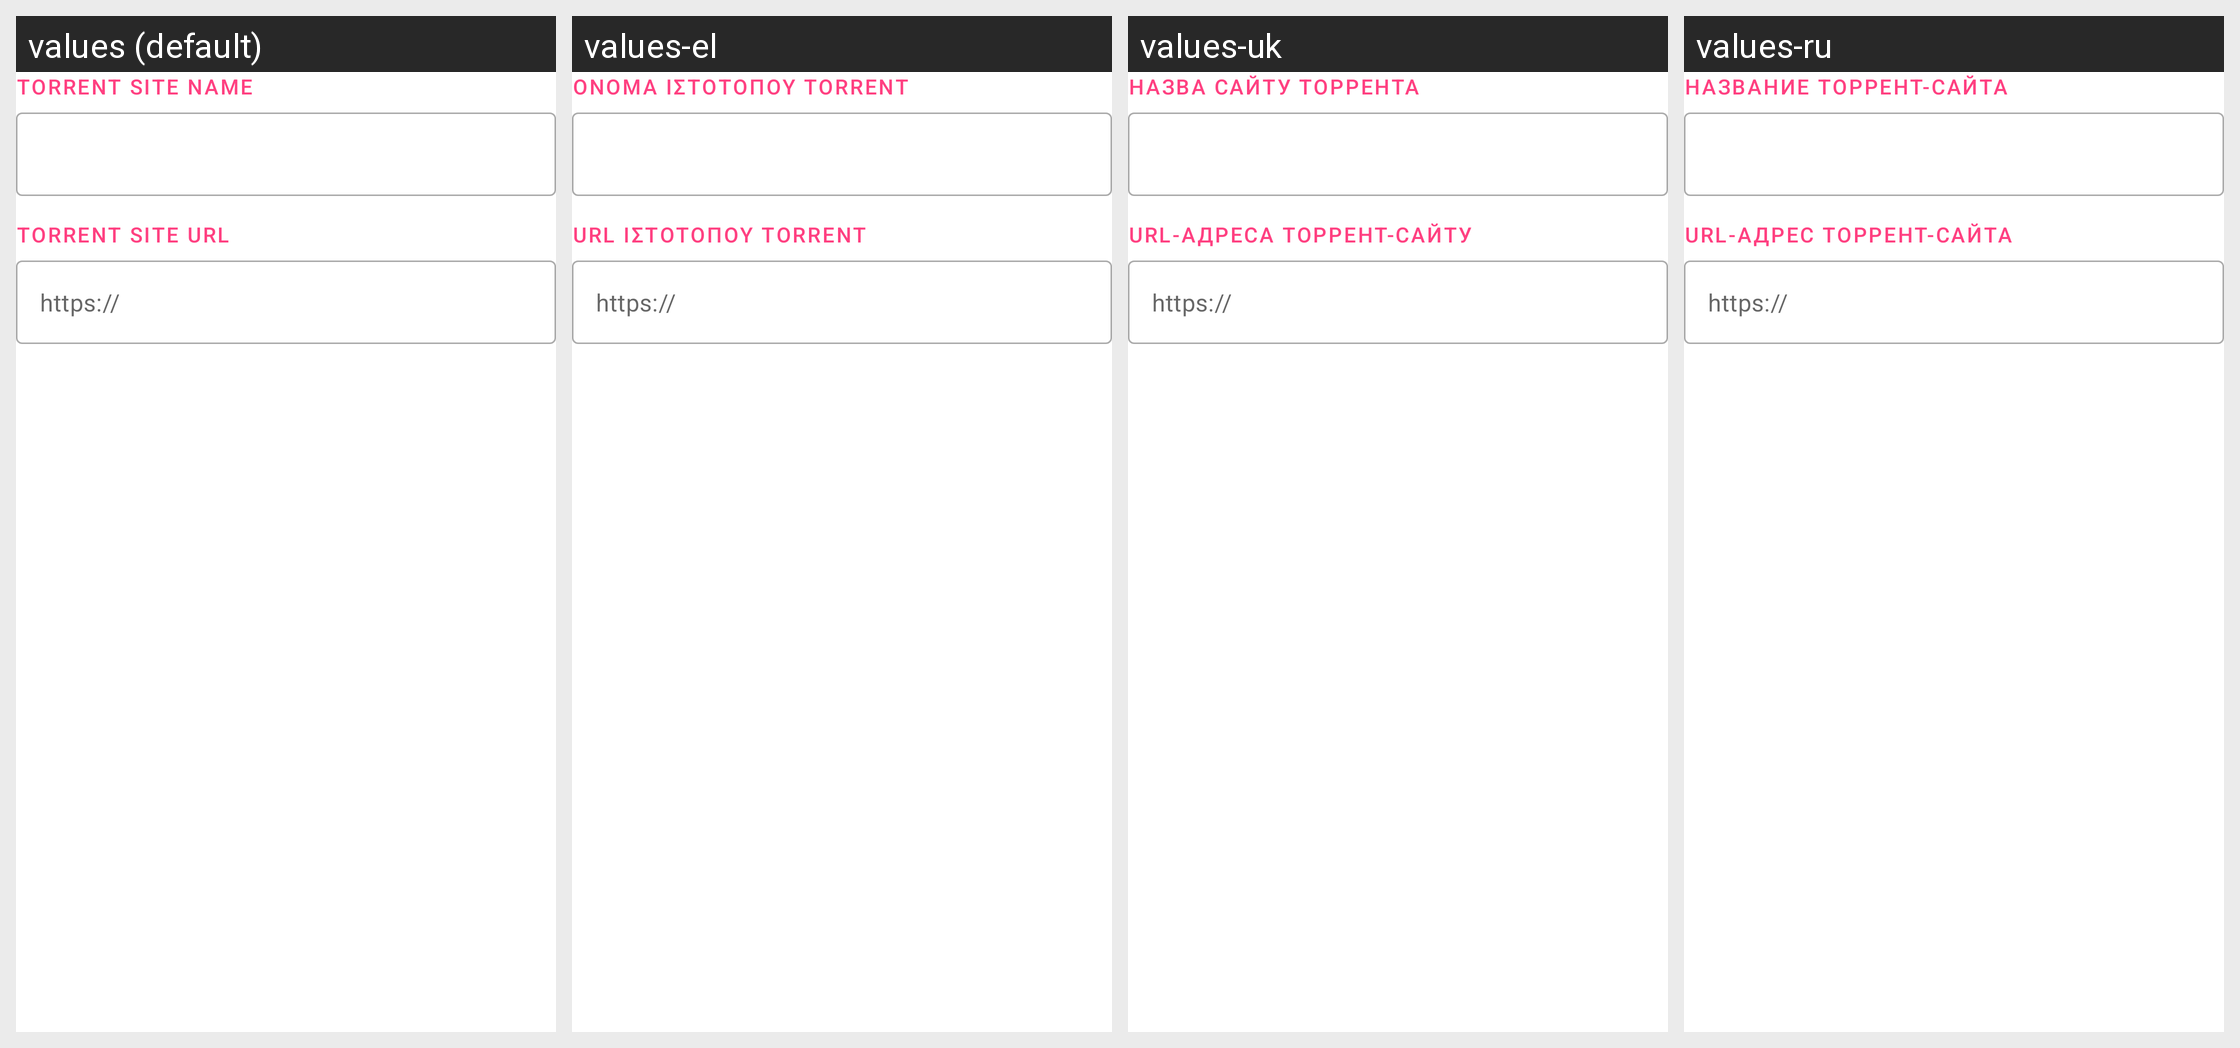

Locale-by-locale string values for the Android screen shown in this grid:
Android screen res/layout/dialog_create_site.xml rendered under 4 locales, left to right: values (default), values-el, values-uk, values-ru. Device: Nexus 5 (rendered at 1080×1920; each locale shown at half size, 540×960, under a caption strip naming it); theme AppTheme.
Other locales in the repository, not shown: values-ar, values-az, values-bn, values-ca, values-cs, values-de, values-eo, values-es, values-eu, values-fa, values-fr, values-hi, values-hu, values-in, values-it, values-ja, values-ko, values-lt, values-ml, values-nb-rNO, values-nl, values-pl, values-pt-rBR, values-ro, values-sat, values-si, values-sr, values-sv, values-ta, values-tr, values-zh-rCN, values-zh-rTW.
Strings drawn on this screen, with the default value and each locale's value (text and hints the layout hard-codes, and strings that could not be matched under every locale, appear in the picture but are not listed):

torrent_site_nm
  values: Torrent site name
  values-el: Όνομα ιστότοπου torrent
  values-uk: Назва сайту торрента
  values-ru: Название торрент-сайта

torrent_site_url
  values: Torrent site url
  values-el: URL ιστότοπου torrent
  values-uk: URL-адреса торрент-сайту
  values-ru: URL-адрес торрент-сайта
